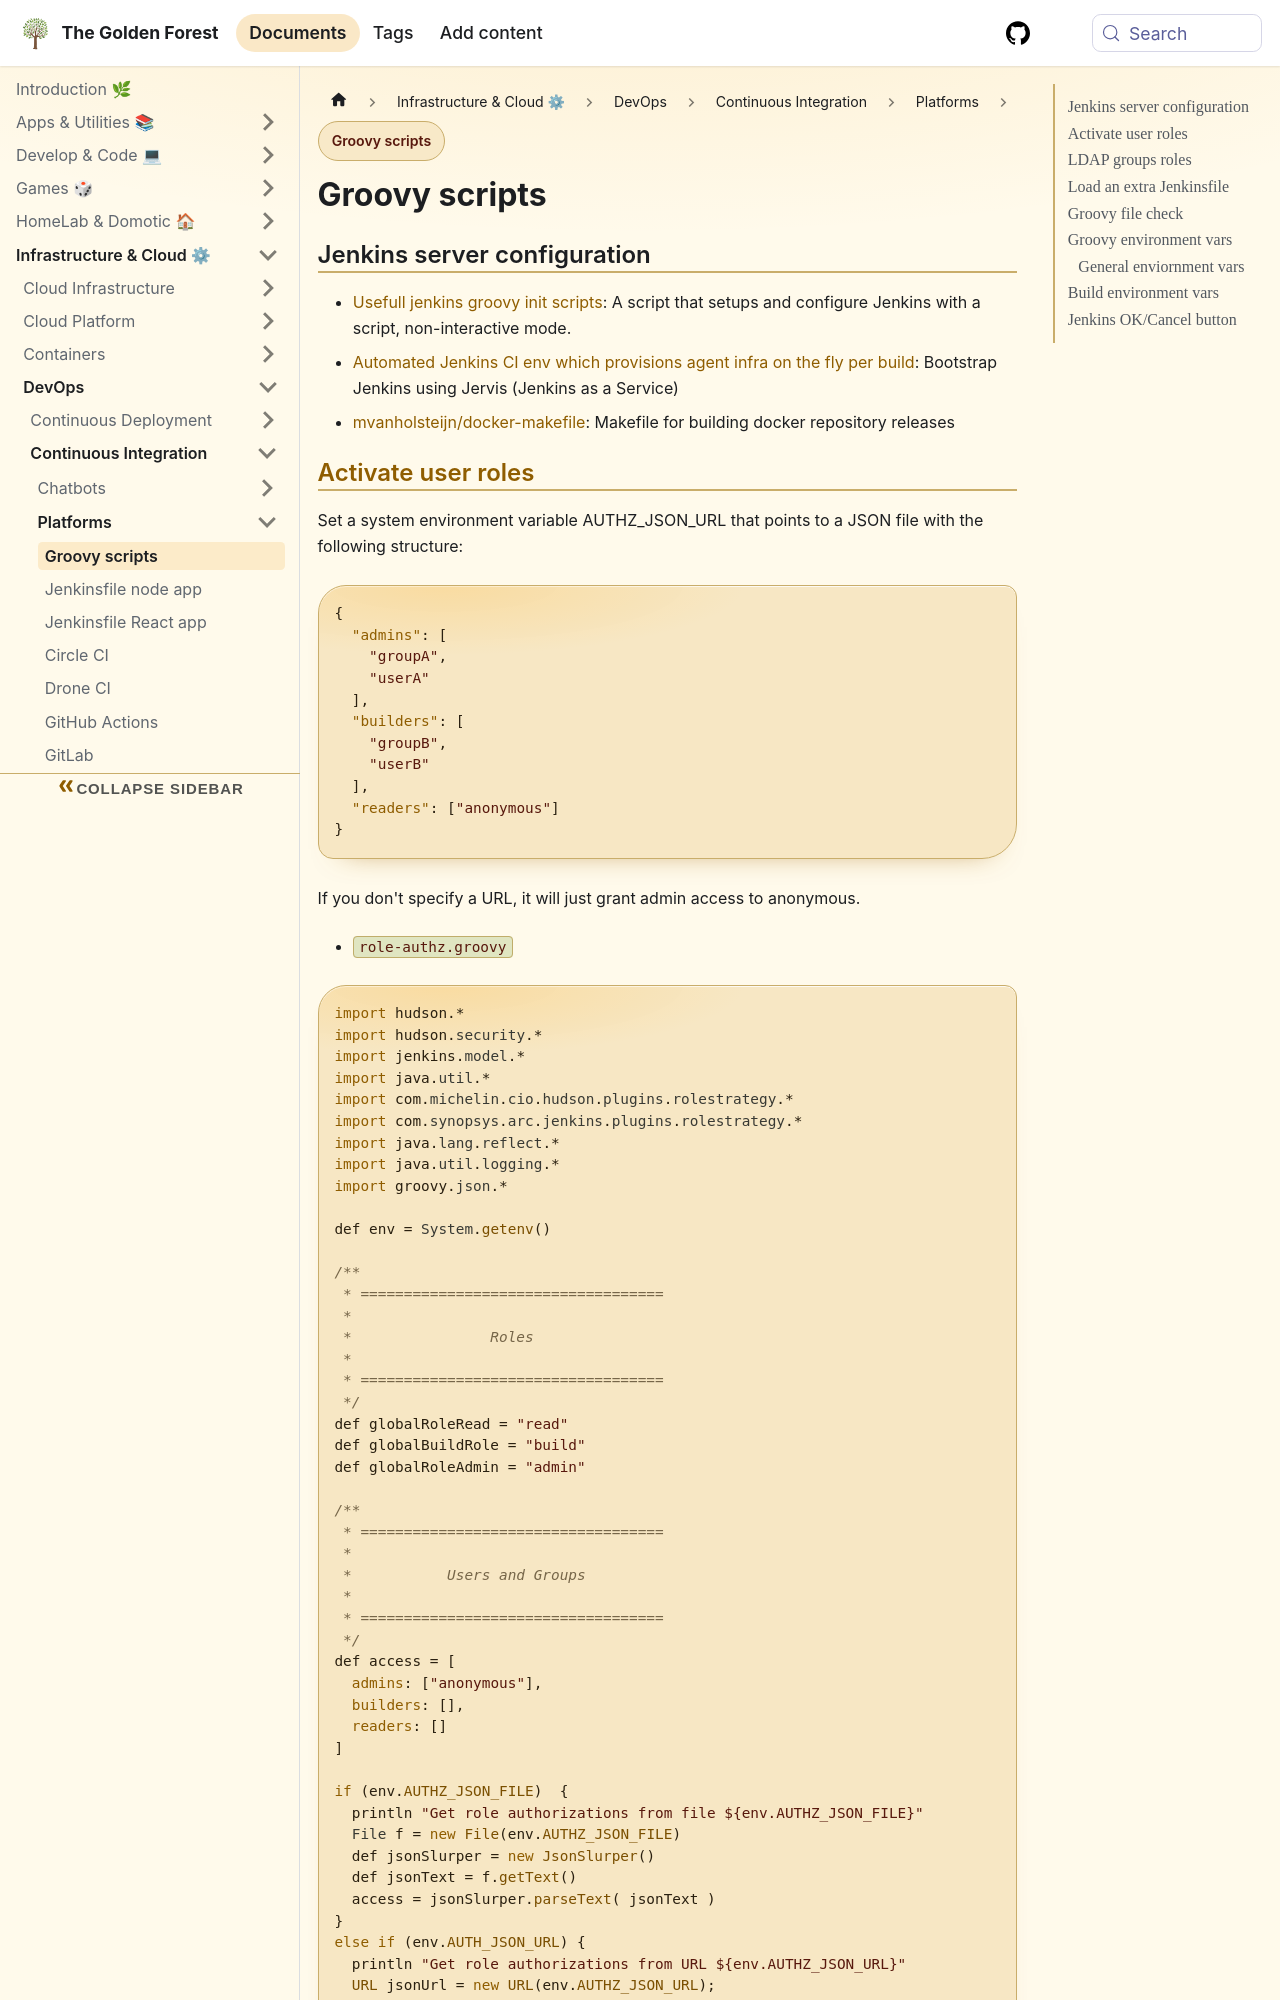

repository: sdelrio/golden-forest · page: pr-preview/pr-388/docs/Infrastructure-and-Cloud/DevOps/CI/Platforms/Groovy-start-scripts/index.html · generator: docusaurus

---
tags: [ci-cd]
---

# Groovy scripts

## Jenkins server configuration

* [Usefull jenkins groovy init scripts](https://github.com/hayderimran7/useful-jenkins-groovy-init-scripts/blob/master/init.groovy): A script that setups and configure Jenkins with a script, non-interactive mode.

* [Automated Jenkins CI env which provisions agent infra on the fly per build](https://github.com/samrocketman/jenkins-bootstrap-jervis): Bootstrap Jenkins using Jervis (Jenkins as a Service)

* [mvanholsteijn/docker-makefile](https://github.com/mvanholsteijn/docker-makefile/blob/master/Makefile): Makefile for building docker repository releases
